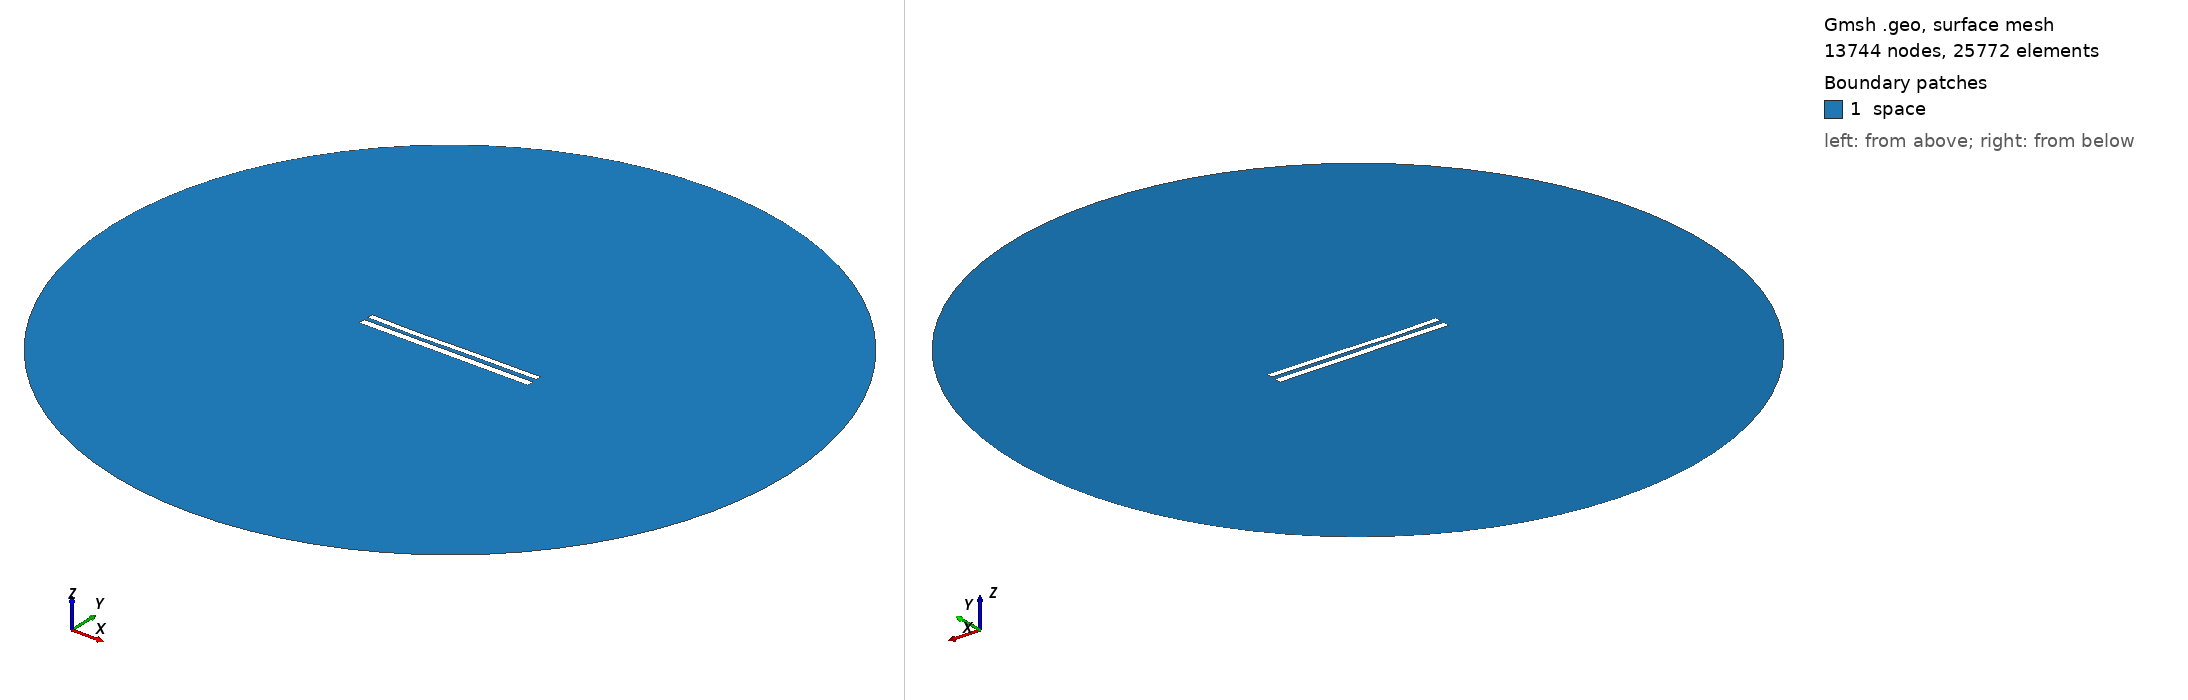

Gmsh geometry script, surface-meshed: 13744 nodes, 25772 surface elements. Boundary patches (legend numbers): 1 space. Left view from above one corner, right view from below the opposite corner. Legend entries are the model's physical surfaces. The drawing asked Gmsh for element sizes between 1% and 20% of the model's largest extent; the script's own settings can give other sizes.

=== 9127.geo (drawn) ===
//---------------------------------------
// Geometry kernel
//---------------------------------------

SetFactory("OpenCASCADE");



//---------------------------------------
// Parameters of the geometry
//---------------------------------------

// Overetch of the upper plate
overetch = 0.25;

// Distance between the plates
distance = 2.5;

// Discretization over the x axis (for the deformation)
nx = 50; 

// Length of the plate
L = 100 - overetch; 

// Number of modes
n = 4; 

// 1st mode coefficient
coeff(1) = 0.07499999999999998;
beta(1) = 0.596864 * 3.1415926535 / L;

// 2nd mode coefficient
coeff(2) = -0.15;
beta(2) = 1.49418 * 3.1415926535 / L;

// 3rd mode coefficient
coeff(3) = -0.15;
beta(3) = 2.50025 * 3.1415926535 / L;

// 4th mode coefficient
coeff(4) = -0.075;
beta(4) = 3.49999 * 3.1415926535 / L;



//---------------------------------------
// Upper plate (deformed rectangle)
//---------------------------------------

// Coordiantes of the upper plate
xmin = -50;
xmax = 50 - overetch;

// Height of the upper plate
yheight = 4 - 2 * overetch;

// Indexes of the points
UpperID[] = {};
LowerID[] = {};
LeftID[] = {};
RightID[] = {};

// Point index
p = 1;

// Horizontal edges
For i In {1:nx}
    x = xmin + (i-1)*(xmax - xmin)/(nx-1);

    y_bottom = distance / 2 + overetch;
    For j In {1:n}
        C = (Cosh(beta(j)*L) + Cos(beta(j)*L)) / (Sinh(beta(j)*L) + Sin(beta(j)*L));
        y_bottom  = y_bottom + coeff(j) * (Cosh(beta(j)*(x+50)) - Cos(beta(j)*(x+50)) - C * (Sinh(beta(j)*(x+50)) - Sin(beta(j)*(x+50))));
    EndFor

    y_top = y_bottom + yheight;

    Point(p) = {x, y_top, 0, 1.0};
    UpperID[i] = p;
    p = p + 1;

    Point(p) = {x, y_bottom, 0, 1.0};
    LowerID[i] = p;
    p = p + 1;
EndFor

// Create point lists
UpperPts[] = {}; LowerPts[] = {};
For i In {1:nx}
  UpperPts[] += {UpperID[i]};
  LowerPts[] += {LowerID[i]};
EndFor

// Build splines
Spline(1) = {UpperPts[]};
Spline(2) = {LowerPts[]};
Line(3) = {LowerPts[nx-1], UpperPts[nx-1]};
Line(4) = {LowerPts[0], UpperPts[0]};

// Build the plane surface
Curve Loop(1) = {2, 3, -1, -4};
Plane Surface(1) = {1};



//---------------------------------------
// Lower plate (rectangle)
//---------------------------------------

// Vertices
Point(1001) = {-50, -1, 0, 1.0};
Point(1002) = { 50, -1, 0, 1.0};
Point(1003) = { 50,  -5, 0, 1.0};
Point(1004) = {-50,  -5, 0, 1.0};

// Edges
Line(5) = {1001, 1002};
Line(6) = {1002, 1003};
Line(7) = {1003, 1004};
Line(8) = {1004, 1001};

// Plane surface
Line Loop(2) = {5, 6, 7, 8};
Plane Surface(2) = {2}; 



//---------------------------------------
// Outer (fictious) boundary
//---------------------------------------

// Points
Point(1005) = {0, 0, 0};       // Center
Point(1006) = {200, 0, 0};     // Start point
Point(1007) = {0, 200, 0};     // 90 degrees
Point(1008) = {-200, 0, 0};    // 180 degrees
Point(1009) = {0, -200, 0};    // 270 degrees

// Circle arcs (each needs start, center, end)
Circle(9) = {1006, 1005, 1007};
Circle(10) = {1007, 1005, 1008};
Circle(11) = {1008, 1005, 1009};
Circle(12) = {1009, 1005, 1006};

// Plane surface for the entire domain
Curve Loop(3) = {9, 10, 11, 12};
Surface(3) = {3};

// Subtract the plates from the whole domain to obtain the actual domain where we want to solve the equations
BooleanDifference{ Surface{3}; Delete; }{ Surface{1}; Surface{2}; Delete; }




//---------------------------------------
// Transfinite Lines/Curves
//---------------------------------------

// Set the number of points on the boundaries
r = 7;

// Plates
Transfinite Curve {1, 2} = 50*r Using Progression 1;
Transfinite Curve {3, 4} = 2*r Using Progression 1;
Transfinite Line {5, 7} = 50*r Using Progression 1;
Transfinite Line {6, 8} = 2*r Using Progression 1;

// Outer boundary
Transfinite Line {9, 10, 11, 12} = 20 Using Progression 1;



//---------------------------------------
// Physical groups
//---------------------------------------                

// Physical curves (boundaries)
Physical Line("force_segment", 10) = {2};
Physical Line("upper_plate", 11) = {1, 3, 4};
Physical Line("lower_plate", 12) = {5, 6, 7, 8};
Physical Line("boundary", 20) = {9, 10, 11, 12};

// Physical Surfaces
Physical Surface("space", 30) = {3};



//---------------------------------------
// 6. Generate the Mesh
//---------------------------------------

// 2D mesh generation
Mesh 2;
